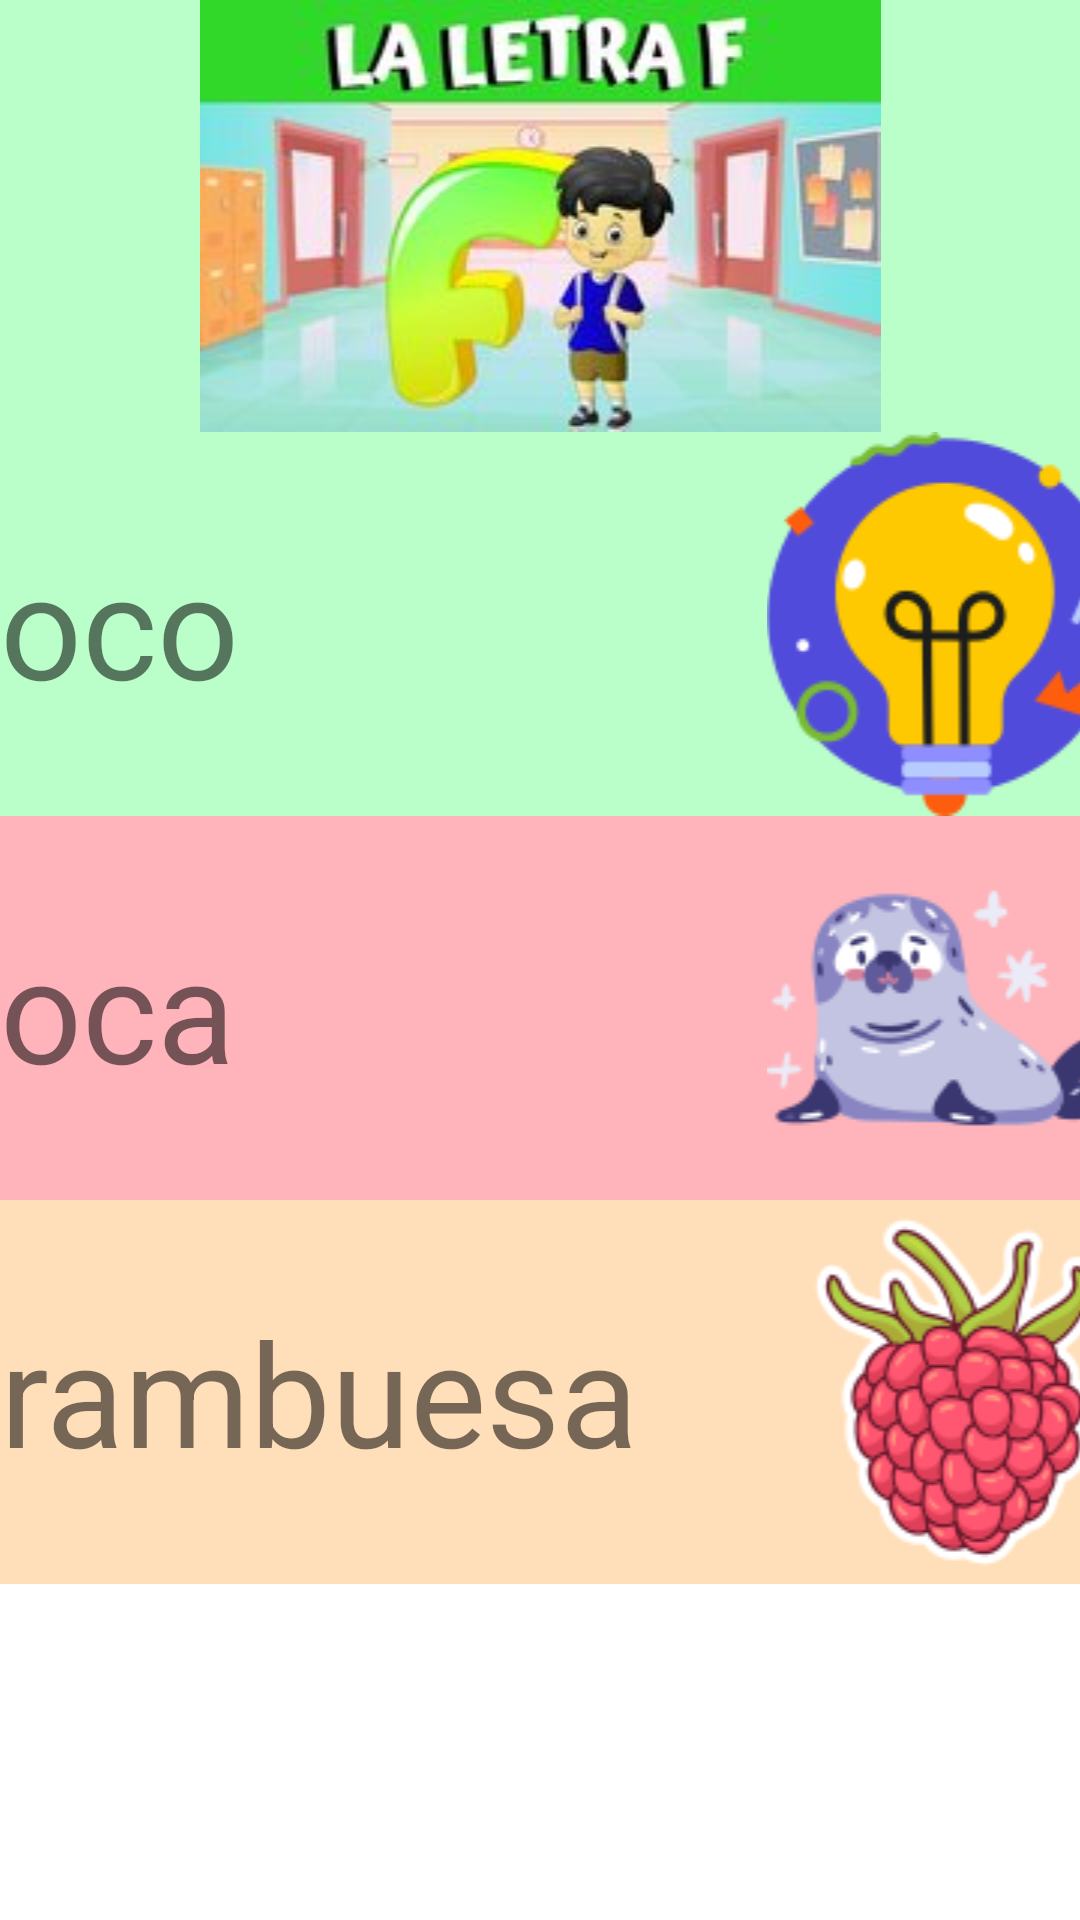

Layout XML and referenced resources for this Android screen:
<!-- AndroidManifest.xml: application theme Theme.TEApp -->
<!-- res/layout/activity_fletra.xml -->
<?xml version="1.0" encoding="utf-8"?>
<androidx.constraintlayout.widget.ConstraintLayout xmlns:android="http://schemas.android.com/apk/res/android"
    xmlns:app="http://schemas.android.com/apk/res-auto"
    xmlns:tools="http://schemas.android.com/tools"
    android:layout_width="match_parent"
    android:layout_height="match_parent"
    tools:context=".FletraActivity">

    <ScrollView
        android:layout_width="match_parent"
        android:layout_height="match_parent">

        <LinearLayout
            android:layout_width="match_parent"
            android:layout_height="wrap_content"
            android:orientation="vertical" >

            <ImageView
                android:id="@+id/imageView15"
                android:layout_width="match_parent"
                android:layout_height="wrap_content"
                android:background="@color/light_green"
                app:srcCompat="@drawable/letra_f" />

            <TableLayout
                android:layout_width="match_parent"
                android:layout_height="match_parent">

                <TableRow
                    android:id="@+id/Opc1"
                    android:layout_width="match_parent"
                    android:layout_height="match_parent"
                    android:background="@color/light_blue"
                    android:onClick="Sonidoletra_f">

                    <ImageView
                        android:id="@+id/imageView1"
                        android:layout_width="0dp"
                        android:layout_height="wrap_content"
                        android:layout_weight="1"
                        app:srcCompat="@drawable/f_uno" />

                    <TextView
                        android:id="@+id/textView"
                        android:layout_width="257dp"
                        android:layout_height="match_parent"
                        android:layout_weight="1"
                        android:gravity="center_vertical"
                        android:text="@string/fresa"
                        android:textSize="48sp" />

                    <ImageView
                        android:id="@+id/imageView2"
                        android:layout_width="125dp"
                        android:layout_height="match_parent"
                        android:layout_weight="1"
                        app:srcCompat="@drawable/fresa" />
                </TableRow>

                <TableRow
                    android:id="@+id/Opc2"
                    android:layout_width="match_parent"
                    android:layout_height="match_parent"
                    android:background="@color/light_green"
                    android:onClick="Sonidoletra_f">

                    <ImageView
                        android:id="@+id/imageView3"
                        android:layout_width="0dp"
                        android:layout_height="wrap_content"
                        android:layout_weight="1"
                        app:srcCompat="@drawable/f_dos" />

                    <TextView
                        android:id="@+id/textView2"
                        android:layout_width="279dp"
                        android:layout_height="match_parent"
                        android:layout_weight="1"
                        android:gravity="center_vertical"
                        android:text="@string/foco"
                        android:textSize="48sp" />

                    <ImageView
                        android:id="@+id/imageView4"
                        android:layout_width="125dp"
                        android:layout_height="match_parent"
                        android:layout_weight="1"
                        app:srcCompat="@drawable/foco" />
                </TableRow>

                <TableRow
                    android:id="@+id/Opc3"
                    android:layout_width="match_parent"
                    android:layout_height="match_parent"
                    android:background="@color/light_red"
                    android:onClick="Sonidoletra_f">

                    <ImageView
                        android:id="@+id/imageView5"
                        android:layout_width="0dp"
                        android:layout_height="wrap_content"
                        android:layout_weight="1"
                        app:srcCompat="@drawable/f_tres" />

                    <TextView
                        android:id="@+id/textView3"
                        android:layout_width="276dp"
                        android:layout_height="match_parent"
                        android:layout_weight="1"
                        android:gravity="center_vertical"
                        android:text="@string/foca"
                        android:textSize="48sp" />

                    <ImageView
                        android:id="@+id/imageView6"
                        android:layout_width="144dp"
                        android:layout_height="match_parent"
                        android:layout_weight="1"
                        app:srcCompat="@drawable/foca" />
                </TableRow>

                <TableRow
                    android:id="@+id/Opc4"
                    android:layout_width="match_parent"
                    android:layout_height="match_parent"
                    android:background="@color/light_orange"
                    android:onClick="Sonidoletra_f">

                    <ImageView
                        android:id="@+id/imageView7"
                        android:layout_width="0dp"
                        android:layout_height="wrap_content"
                        android:layout_weight="1"
                        app:srcCompat="@drawable/f_cuatro" />

                    <TextView
                        android:id="@+id/textView4"
                        android:layout_width="249dp"
                        android:layout_height="match_parent"
                        android:layout_weight="1"
                        android:gravity="center_vertical"
                        android:text="@string/frambuesa"
                        android:textSize="48sp" />

                    <ImageView
                        android:id="@+id/imageView8"
                        android:layout_width="150dp"
                        android:layout_height="match_parent"
                        android:layout_weight="1"
                        app:srcCompat="@drawable/frambuesa" />
                </TableRow>

                <TableRow
                    android:id="@+id/Opc5"
                    android:layout_width="match_parent"
                    android:layout_height="match_parent"
                    android:background="@color/light_yellow"
                    android:onClick="Sonidoletra_f">

                    <ImageView
                        android:id="@+id/imageView9"
                        android:layout_width="0dp"
                        android:layout_height="wrap_content"
                        android:layout_weight="1"
                        app:srcCompat="@drawable/f_cinco" />

                    <TextView
                        android:id="@+id/textView5"
                        android:layout_width="251dp"
                        android:layout_height="match_parent"
                        android:layout_weight="1"
                        android:gravity="center_vertical"
                        android:text="@string/flamenco"
                        android:textSize="60sp" />

                    <ImageView
                        android:id="@+id/imageView10"
                        android:layout_width="162dp"
                        android:layout_height="match_parent"
                        android:layout_weight="1"
                        app:srcCompat="@drawable/flamenco" />
                </TableRow>

                <TableRow
                    android:id="@+id/Opc6"
                    android:layout_width="match_parent"
                    android:layout_height="match_parent"
                    android:background="@color/light_purple"
                    android:onClick="Sonidoletra_f">

                    <ImageView
                        android:id="@+id/imageView11"
                        android:layout_width="0dp"
                        android:layout_height="wrap_content"
                        android:layout_weight="1"
                        app:srcCompat="@drawable/f_seis" />

                    <TextView
                        android:id="@+id/textView6"
                        android:layout_width="184dp"
                        android:layout_height="match_parent"
                        android:layout_weight="1"
                        android:gravity="center_vertical"
                        android:text="@string/foto"
                        android:textSize="60sp" />

                    <ImageView
                        android:id="@+id/imageView12"
                        android:layout_width="125dp"
                        android:layout_height="match_parent"
                        android:layout_weight="1"
                        app:srcCompat="@drawable/foto" />

                </TableRow>

            </TableLayout>
        </LinearLayout>
    </ScrollView>

</androidx.constraintlayout.widget.ConstraintLayout>
<!-- resources referenced by this layout -->
<resources>
  <color name="light_blue">#bae1ff</color>
  <color name="light_green">#baffc9</color>
  <color name="light_orange">#ffdfba</color>
  <color name="light_purple">#cca9dd</color>
  <color name="light_red">#ffb3ba</color>
  <color name="light_yellow">#ffffba</color>
  <!-- drawable f_cuatro: png bitmap (drawable, 6193 bytes) -->
  <!-- drawable f_dos: png bitmap (drawable, 5638 bytes) -->
  <!-- drawable f_tres: png bitmap (drawable, 6942 bytes) -->
  <!-- drawable flamenco: png bitmap (drawable, 15765 bytes) -->
  <!-- drawable foca: png bitmap (drawable, 9255 bytes) -->
  <!-- drawable foco: png bitmap (drawable, 9021 bytes) -->
  <!-- drawable foto: png bitmap (drawable, 14879 bytes) -->
  <!-- drawable frambuesa: png bitmap (drawable, 17529 bytes) -->
  <!-- drawable fresa: png bitmap (drawable, 9272 bytes) -->
  <!-- drawable letra_f: jpg bitmap (drawable, 9661 bytes) -->
  <string name="flamenco">lamenco</string>
  <string name="foca">oca</string>
  <string name="foco">oco</string>
  <string name="foto">oto</string>
  <string name="frambuesa">rambuesa</string>
  <string name="fresa">resa</string>
  <style name="Theme.TEApp" parent="Theme.MaterialComponents.DayNight.DarkActionBar">
          
          <item name="colorPrimary">@color/purple_500</item>
          <item name="colorPrimaryVariant">@color/purple_700</item>
          <item name="colorOnPrimary">@color/white</item>
          
          <item name="colorSecondary">@color/teal_200</item>
          <item name="colorSecondaryVariant">@color/teal_700</item>
          <item name="colorOnSecondary">@color/black</item>
          
          <item name="android:statusBarColor">?attr/colorPrimaryVariant</item>
          
      </style>
  <color name="purple_500">#FF6200EE</color>
  <color name="purple_700">#FF3700B3</color>
  <color name="white">#FFFFFFFF</color>
  <color name="teal_200">#FF03DAC5</color>
  <color name="teal_700">#FF018786</color>
  <color name="black">#FF000000</color>
</resources>
